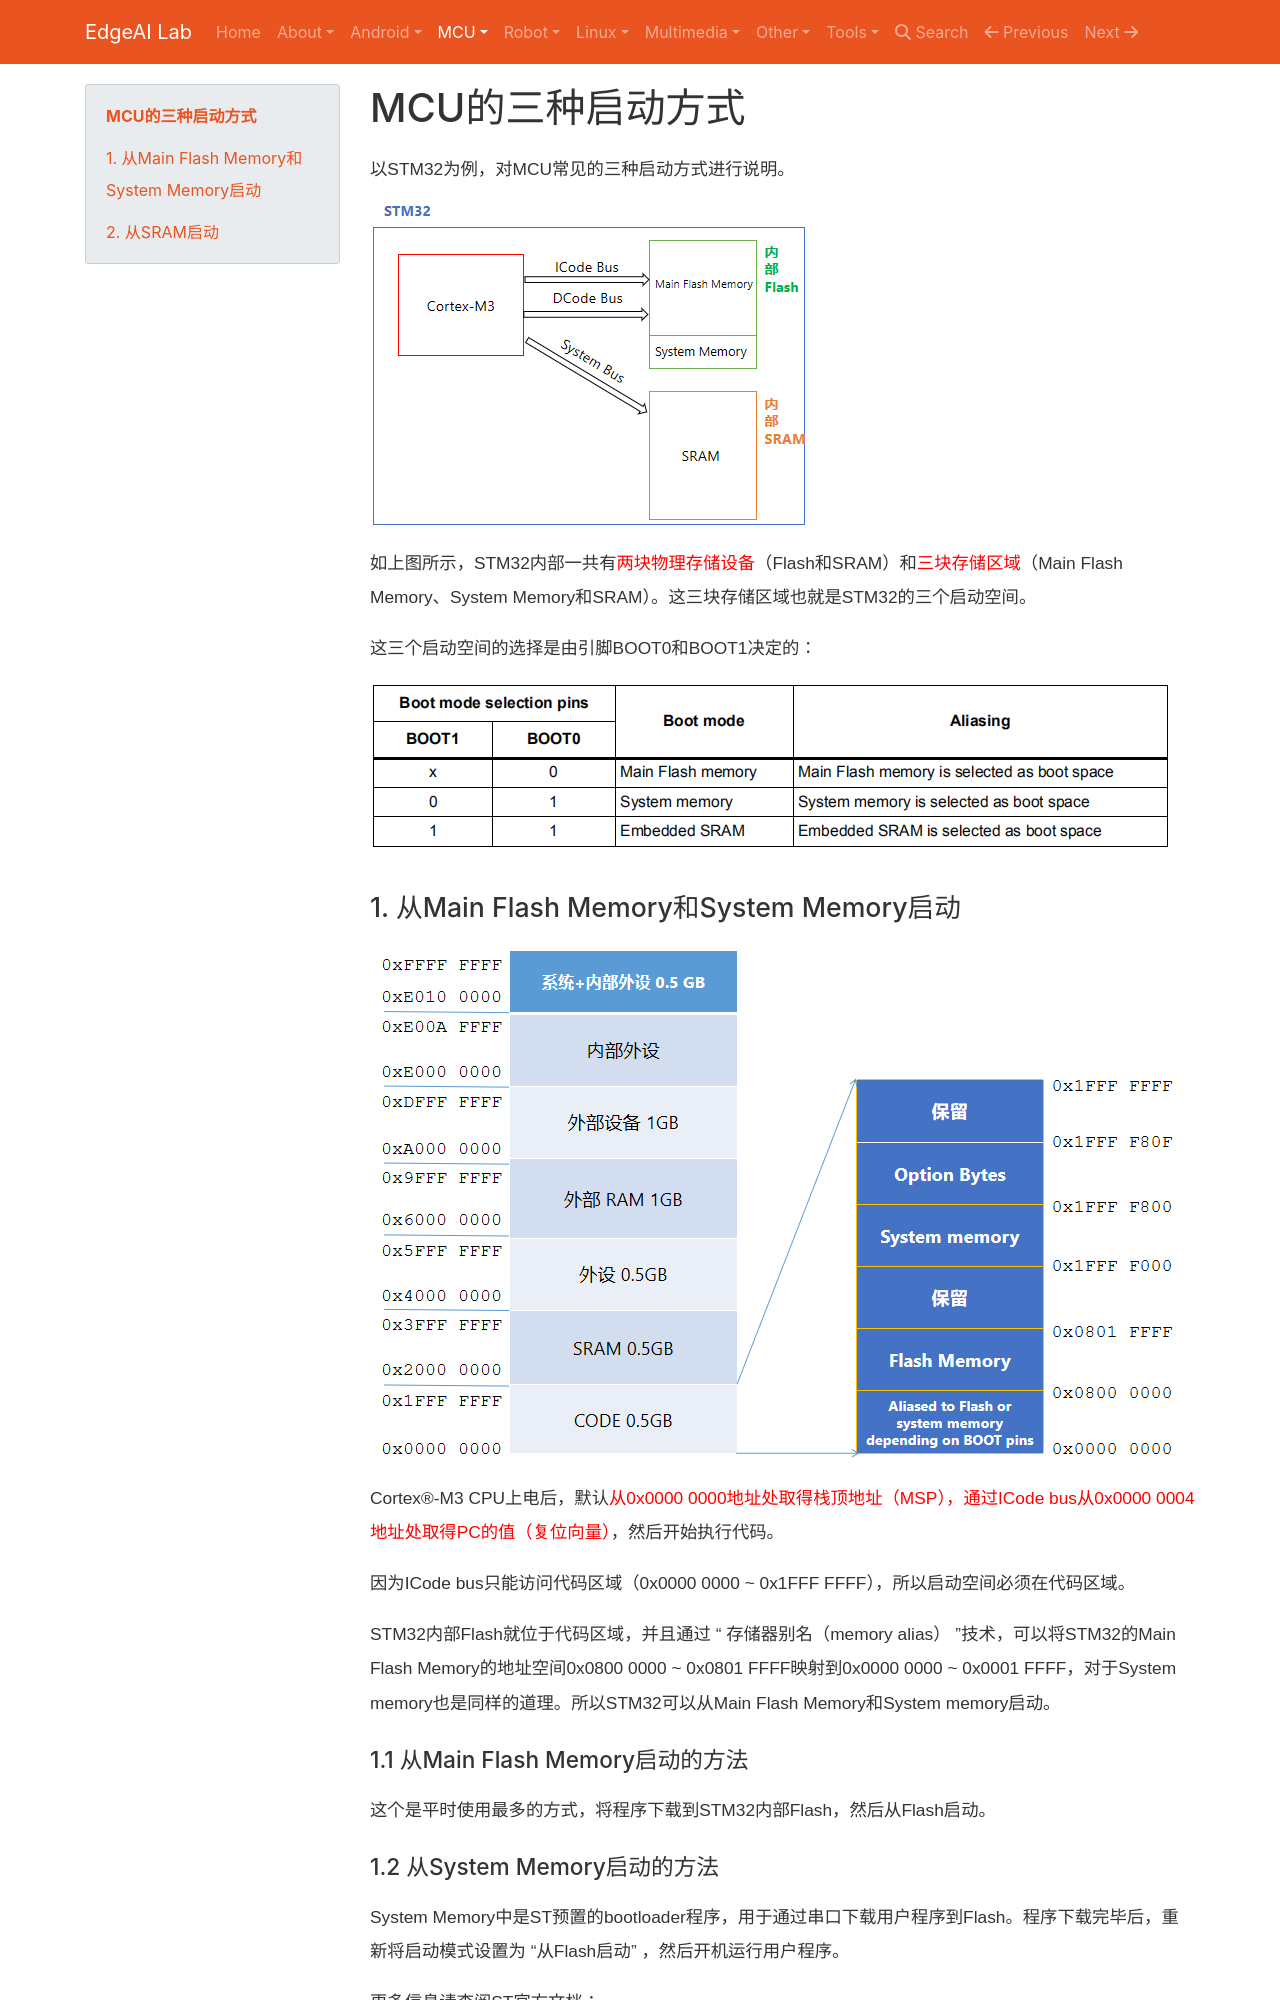

repository: EdgeAI-Lab/notebook · page: Embedded System/MCU/master/mcu_boot_configure/index.html · generator: mkdocs

# MCU的三种启动方式

以STM32为例，对MCU常见的三种启动方式进行说明。


![](img/stm32_memory.png)

如上图所示，STM32内部一共有<font color=red>两块物理存储设备</font>（Flash和SRAM）和<font color=red>三块存储区域</font>（Main Flash Memory、System Memory和SRAM）。这三块存储区域也就是STM32的三个启动空间。

这三个启动空间的选择是由引脚BOOT0和BOOT1决定的：

![](img/boot_modes.png)

## 1. 从Main Flash Memory和System Memory启动

![](img/memory_map.png)

Cortex®-M3 CPU上电后，默认<font color=red>从0x0000 0000地址处取得栈顶地址（MSP），通过ICode bus从0x0000 0004地址处取得PC的值（复位向量）</font>，然后开始执行代码。

因为ICode bus只能访问代码区域（0x0000 0000 ~ 0x1FFF FFFF），所以启动空间必须在代码区域。

STM32内部Flash就位于代码区域，并且通过 “ 存储器别名（memory alias） ”技术，可以将STM32的Main Flash Memory的地址空间0x0800 0000 ~ 0x0801 FFFF映射到0x0000 0000 ~ 0x0001 FFFF，对于System memory也是同样的道理。所以STM32可以从Main Flash Memory和System memory启动。

### 1.1 从Main Flash Memory启动的方法

这个是平时使用最多的方式，将程序下载到STM32内部Flash，然后从Flash启动。

### 1.2 从System Memory启动的方法

System Memory中是ST预置的bootloader程序，用于通过串口下载用户程序到Flash。程序下载完毕后，重新将启动模式设置为 “从Flash启动” ，然后开机运行用户程序。

更多信息请查阅ST官方文档：

[STM32 microcontroller system memory boot mode](https://www.st.com/content/ccc/resource/technical/document/application_note/b9/9b/16/3a/12/1e/40/0c/CD00167594.pdf/files/CD00167594.pdf/jcr:content/translations/en.CD00167594.pdf)
